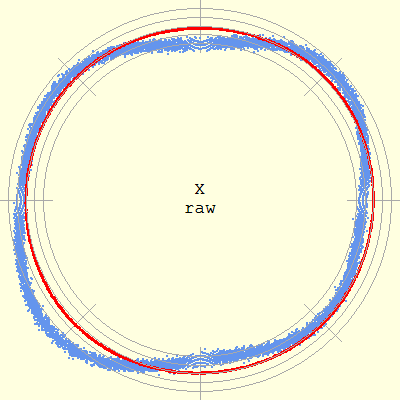

Source data for this figure (header and first rows):
Phase (deg), Radius, Roundness deviation
0.114, 501, 1.662
0.114, 501, 1.662
0.114, 501, 1.662
0.114, 501, 1.662
0.114, 501, 1.662
0.114, 501, 1.662
0.115, 500, 0.662
0.228, 502, 2.665
0.228, 502, 2.665
0.228, 502, 2.665
0.228, 502, 2.665
0.229, 501, 1.665
0.229, 501, 1.665
0.229, 501, 1.665
0.229, 501, 1.665
0.229, 501, 1.665
0.229, 501, 1.665
0.229, 501, 1.665
0.229, 500, 0.665
0.343, 501, 1.670
0.343, 501, 1.670
0.344, 500, 0.670
0.344, 500, 0.670
0.457, 502, 2.677
0.457, 502, 2.677
0.457, 501, 1.677
0.457, 501, 1.677
0.458, 500, 0.677
0.571, 502, 2.686
0.572, 501, 1.686
0.685, 502, 2.697
0.688, 500, 0.697
0.799, 502, 2.710
0.799, 502, 2.710
0.800, 501, 1.710
0.800, 501, 1.710
0.800, 501, 1.710
0.800, 501, 1.710
0.800, 501, 1.710
0.802, 500, 0.710
0.802, 500, 0.710
0.915, 501.1, 1.725
0.915, 501.1, 1.725
0.915, 501.1, 1.725
0.917, 500.1, 0.725
0.917, 500.1, 0.725
1.029, 501.1, 1.742
1.029, 501.1, 1.742
1.029, 501.1, 1.742
1.029, 501.1, 1.742
1.031, 500.1, 0.742
1.031, 500.1, 0.742
1.141, 502.1, 2.761
1.143, 501.1, 1.761
1.143, 501.1, 1.761
1.143, 501.1, 1.761
1.146, 500.1, 0.761
1.255, 502.1, 2.781
1.258, 501.1, 1.782
1.258, 501.1, 1.782
... 16,451 more rows
